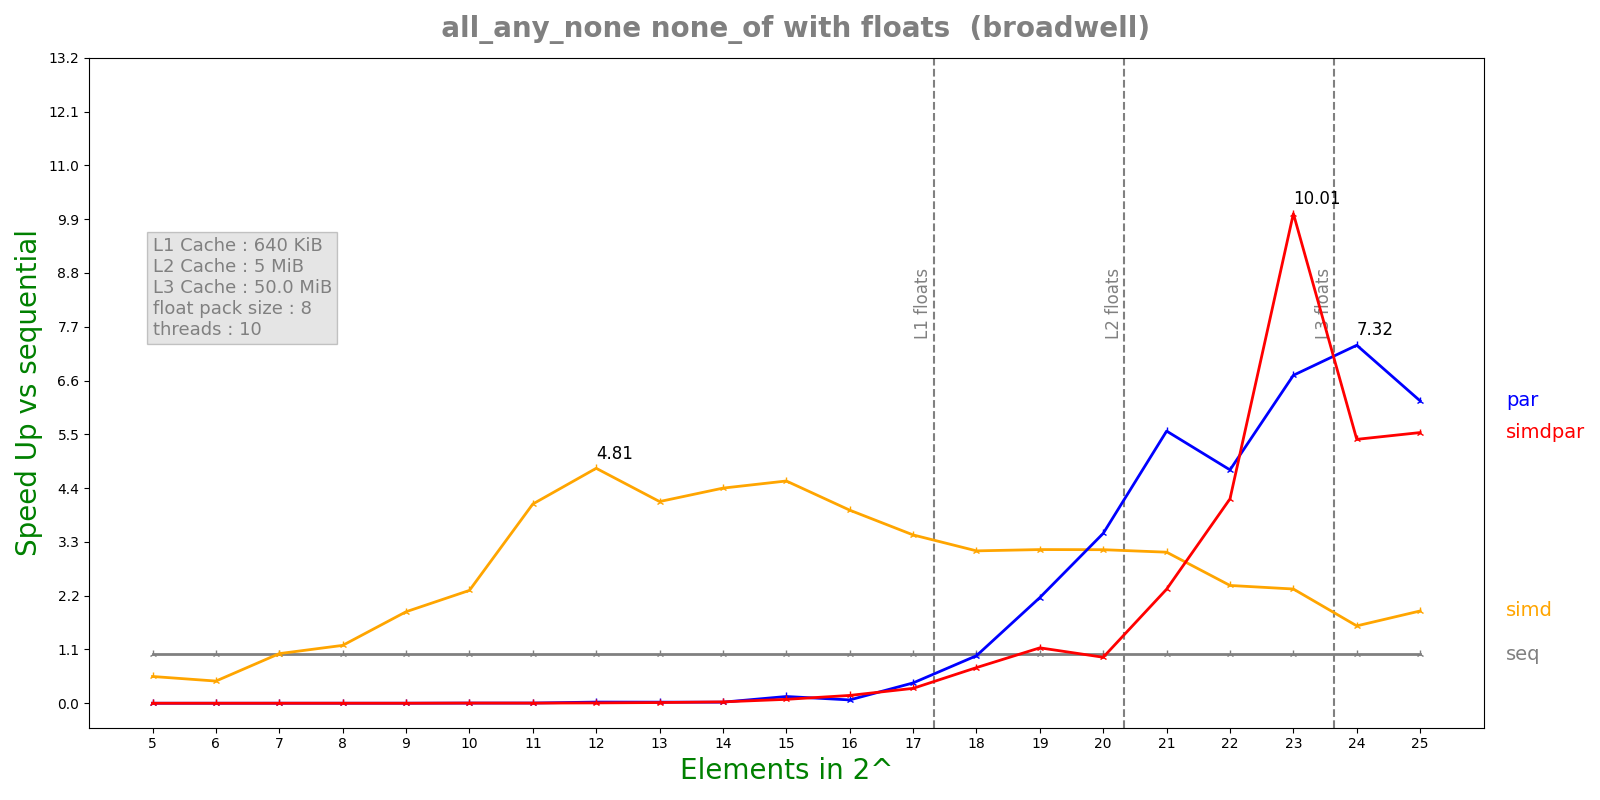

Data behind this chart, as committed beside it:
n, lane, threads, seq, simd, par, simdpar
5, 8, 10, 1.3588e-07, 2.4816e-07, 0.0004558, 0.0003952
6, 8, 10, 1.164e-07, 2.565e-07, 0.0002274, 0.0005438
7, 8, 10, 2.0092e-07, 1.9794e-07, 0.0002529, 0.0003469
8, 8, 10, 3.244e-07, 2.7406e-07, 0.00049, 0.0004247
9, 8, 10, 5.0072e-07, 2.6756e-07, 0.0005709, 0.0009419
10, 8, 10, 8.14833e-07, 3.53e-07, 0.0002358, 0.0002081
11, 8, 10, 1.94133e-06, 4.764e-07, 0.0004647, 0.0006385
12, 8, 10, 3.771e-06, 7.8476e-07, 0.0001573, 0.0005207
13, 8, 10, 6.21767e-06, 1.5074e-06, 0.000275, 0.0004341
14, 8, 10, 1.34346e-05, 3.05336e-06, 0.0006088, 0.0004767
15, 8, 10, 2.4458e-05, 5.38042e-06, 0.0001771, 0.000306
16, 8, 10, 5.0084e-05, 1.26824e-05, 0.0007351, 0.0003131
17, 8, 10, 0.000106, 3.07978e-05, 0.000255, 0.0003479
18, 8, 10, 0.0001946, 6.24478e-05, 0.0002002, 0.000267
19, 8, 10, 0.0003893, 0.0001239, 0.0001801, 0.0003435
20, 8, 10, 0.0007834, 0.0002494, 0.0002255, 0.0008325
21, 8, 10, 0.001642, 0.0005315, 0.000295, 0.0007038
22, 8, 10, 0.003493, 0.00145, 0.0007319, 0.0008355
23, 8, 10, 0.01127, 0.004824, 0.00168, 0.001125
24, 8, 10, 0.02013, 0.01272, 0.002749, 0.003729
25, 8, 10, 0.04174, 0.02211, 0.00675, 0.00754
